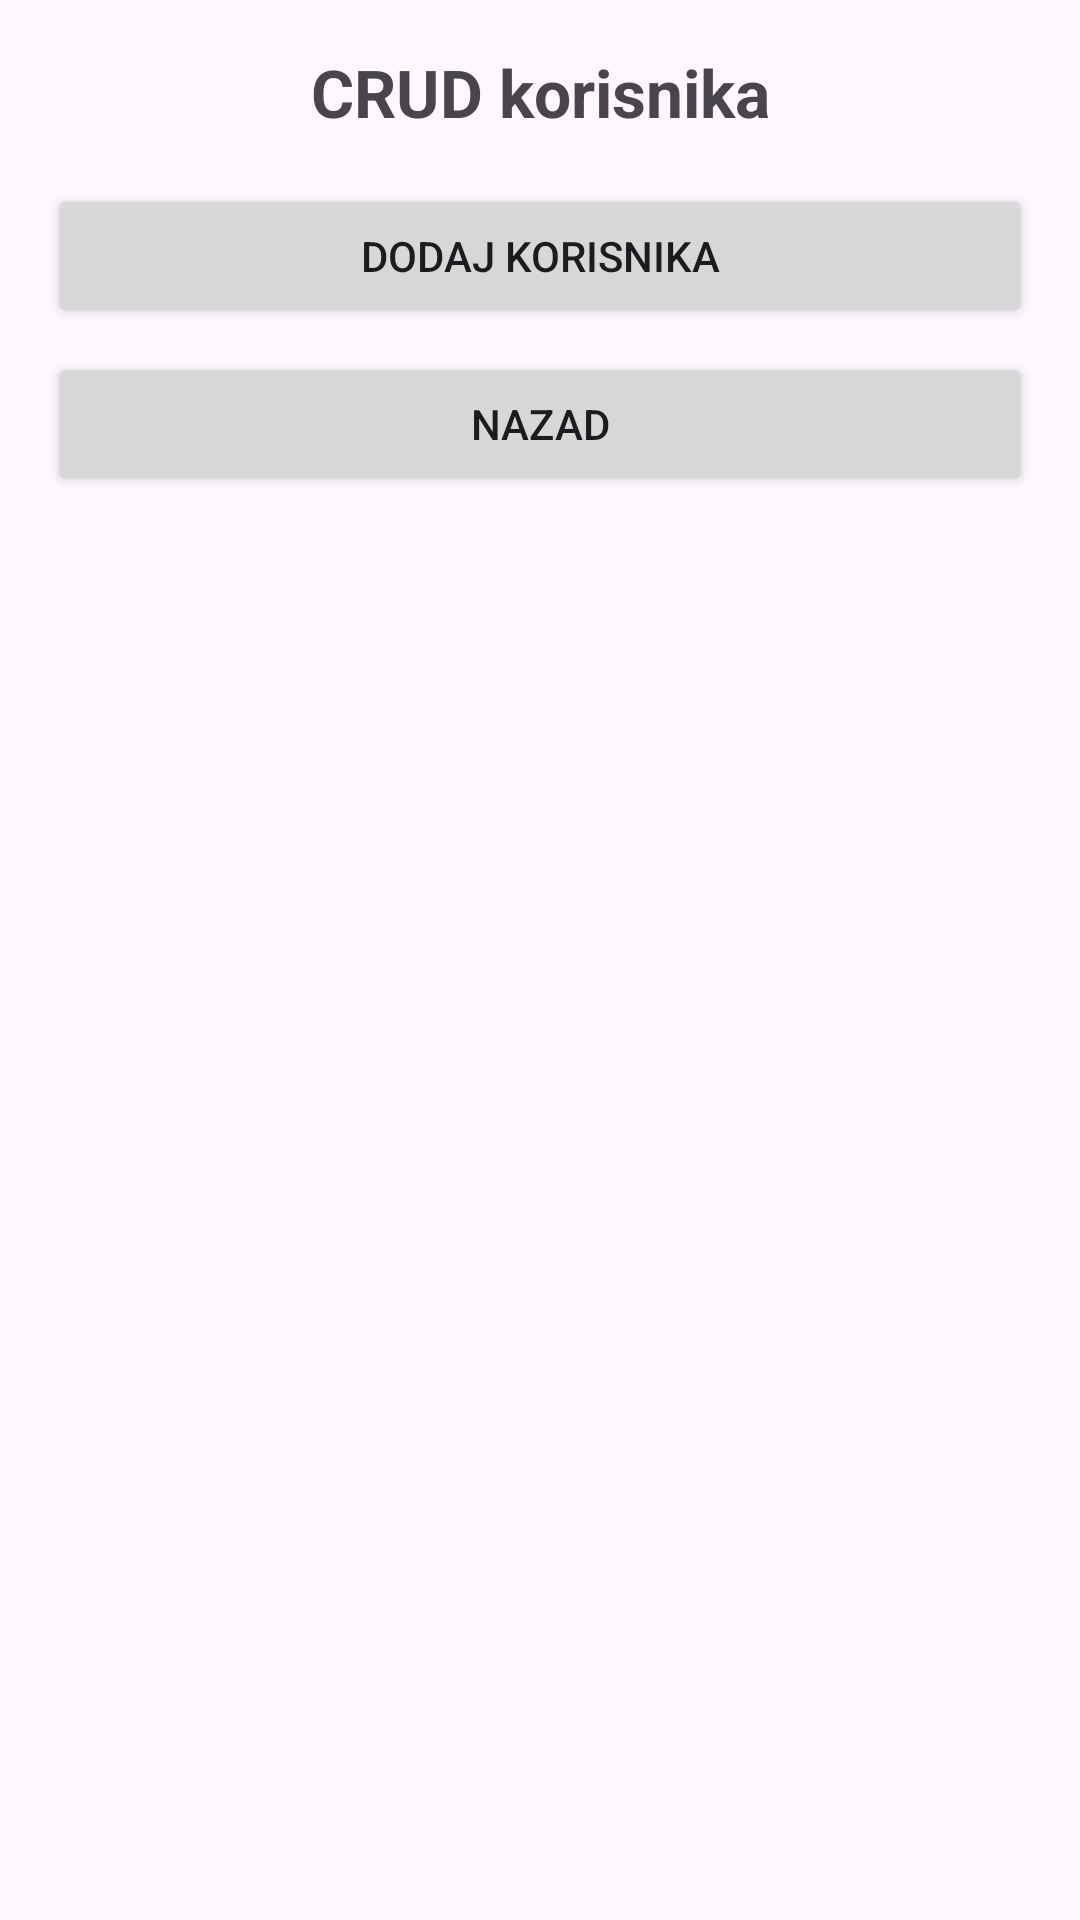

Reconstruct the res/layout file that produces this screen, plus the resources it refers to.
<!-- AndroidManifest.xml: application theme Theme.Vezba2KLK -->
<!-- res/layout/activity_users.xml -->
<?xml version="1.0" encoding="utf-8"?>
<LinearLayout xmlns:android="http://schemas.android.com/apk/res/android"
    android:layout_width="match_parent"
    android:layout_height="match_parent"
    android:orientation="vertical"
    android:padding="16dp">

    <TextView
        android:layout_width="match_parent"
        android:layout_height="wrap_content"
        android:text="CRUD korisnika"
        android:textAlignment="center"
        android:textSize="22sp"
        android:textStyle="bold" />

    <Button
        android:id="@+id/buttonAddUser"
        android:layout_width="match_parent"
        android:layout_height="wrap_content"
        android:layout_marginTop="16dp"
        android:text="Dodaj korisnika" />

    <Button
        android:id="@+id/buttonBackUsers"
        android:layout_width="match_parent"
        android:layout_height="wrap_content"
        android:layout_marginTop="8dp"
        android:text="Nazad" />

    <ListView
        android:id="@+id/listUsers"
        android:layout_width="match_parent"
        android:layout_height="0dp"
        android:layout_marginTop="16dp"
        android:layout_weight="1" />
</LinearLayout>
<!-- resources referenced by this layout -->
<resources>
  <style name="Theme.Vezba2KLK" parent="Base.Theme.Vezba2KLK" />
  <style name="Base.Theme.Vezba2KLK" parent="Theme.Material3.DayNight.NoActionBar">
          
          
      </style>
</resources>
